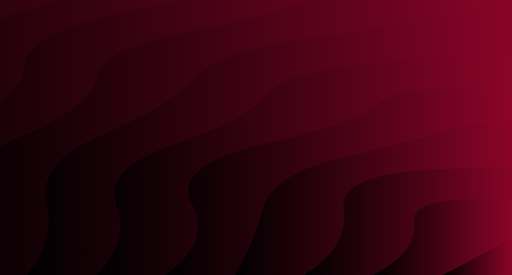
t = 0.00 s
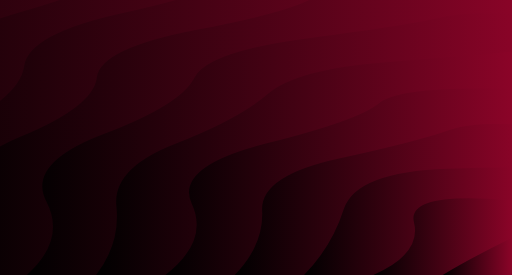
t = 1.67 s
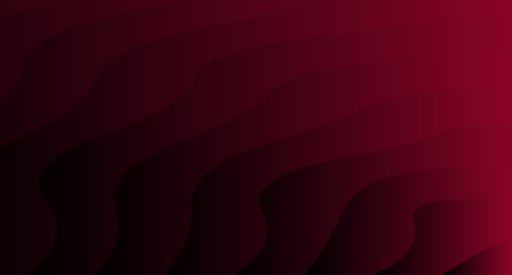
t = 3.33 s
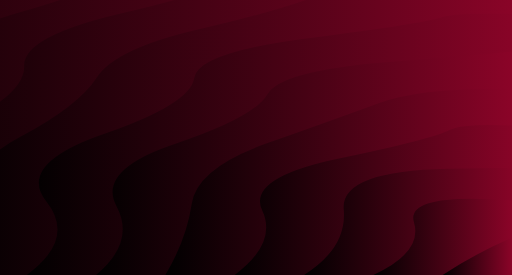
t = 5.00 s
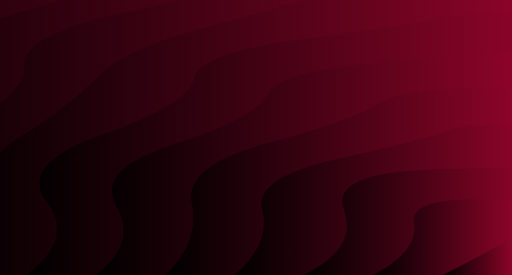
t = 6.67 s
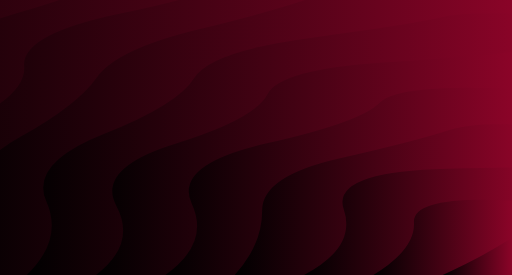
t = 8.34 s

The animated SVG that drew these frames (rendered in a browser with its animation timeline set to each time). Animation: 11 SMIL elements (animate=11); one cycle of 10.00 s, repeats indefinitely.

<?xml version="1.0" encoding="utf-8"?>
<svg xmlns="http://www.w3.org/2000/svg" xmlns:xlink="http://www.w3.org/1999/xlink" style="margin: auto; background: rgb(0, 0, 0); display: block; z-index: 1; position: relative; shape-rendering: auto;" preserveAspectRatio="xMidYMid" viewBox="0 0 1743 936">
<g transform="translate(871.5,468) scale(1,1) translate(-871.5,-468)"><linearGradient id="lg-0.5695069376393582" x1="0" x2="0.5" y1="0" y2="0" gradientUnits="objectBoundingBox">
  <stop stop-color="#000000" offset="0"></stop>
  <stop stop-color="#8b0428" offset="1"></stop>
</linearGradient><path d="" fill="url(#lg-0.5695069376393582)" opacity="1">
  <animate attributeName="d" dur="10s" repeatCount="indefinite" keyTimes="0;0.333;0.667;1" calcmod="spline" keySplines="0.2 0 0.2 1;0.2 0 0.2 1;0.2 0 0.2 1" begin="0s" values="M -853.147652006322 936.0000000000002Q -804.3789289801289 812.4127615547892 -808.943304729738 679.826584643931T -677.8355889292193 432.3768477016662T -464.2892206199781 202.07739318152676T -175.57626525414844 -3.229207206554179T 178.4715037463095 -176.55148342448706T 585.7974142415821 -311.9871532328284T 1032.5304708833319 -404.924117333436T 1503.4577152248735 -452.19751887946745T 1982.5422847751256 -452.19751887946745T 2453.469529116667 -404.924117333436T 2900.2025857584167 -311.98715323282863T 3307.52849625369 -176.55148342448751T 3661.576265254149 -3.2292072065539514T 3950.2892206199776 202.0773931815263T 4163.835588929218 432.3768477016646T 4294.943304729738 679.826584643931T 4339.1476520063225 935.9999999999997;M -853.147652006322 936.0000000000002Q -777.0887185317847 815.4169915422079 -808.943304729738 679.826584643931T -677.8355889292193 432.3768477016662T -464.2892206199781 202.07739318152676T -175.57626525414844 -3.229207206554179T 178.4715037463095 -176.55148342448706T 585.7974142415821 -311.9871532328284T 1032.5304708833319 -404.924117333436T 1503.4577152248735 -452.19751887946745T 1982.5422847751256 -452.19751887946745T 2453.469529116667 -404.924117333436T 2900.2025857584167 -311.98715323282863T 3307.52849625369 -176.55148342448751T 3661.576265254149 -3.2292072065539514T 3950.2892206199776 202.0773931815263T 4163.835588929218 432.3768477016646T 4294.943304729738 679.826584643931T 4339.1476520063225 935.9999999999997;M -853.147652006322 936.0000000000002Q -739.7243814284302 815.218183189701 -808.943304729738 679.826584643931T -677.8355889292193 432.3768477016662T -464.2892206199781 202.07739318152676T -175.57626525414844 -3.229207206554179T 178.4715037463095 -176.55148342448706T 585.7974142415821 -311.9871532328284T 1032.5304708833319 -404.924117333436T 1503.4577152248735 -452.19751887946745T 1982.5422847751256 -452.19751887946745T 2453.469529116667 -404.924117333436T 2900.2025857584167 -311.98715323282863T 3307.52849625369 -176.55148342448751T 3661.576265254149 -3.2292072065539514T 3950.2892206199776 202.0773931815263T 4163.835588929218 432.3768477016646T 4294.943304729738 679.826584643931T 4339.1476520063225 935.9999999999997;M -853.147652006322 936.0000000000002Q -804.3789289801289 812.4127615547892 -808.943304729738 679.826584643931T -677.8355889292193 432.3768477016662T -464.2892206199781 202.07739318152676T -175.57626525414844 -3.229207206554179T 178.4715037463095 -176.55148342448706T 585.7974142415821 -311.9871532328284T 1032.5304708833319 -404.924117333436T 1503.4577152248735 -452.19751887946745T 1982.5422847751256 -452.19751887946745T 2453.469529116667 -404.924117333436T 2900.2025857584167 -311.98715323282863T 3307.52849625369 -176.55148342448751T 3661.576265254149 -3.2292072065539514T 3950.2892206199776 202.0773931815263T 4163.835588929218 432.3768477016646T 4294.943304729738 679.826584643931T 4339.1476520063225 935.9999999999997"></animate>
</path><path d="" fill="url(#lg-0.5695069376393582)" opacity="1">
  <animate attributeName="d" dur="10s" repeatCount="indefinite" keyTimes="0;0.333;0.667;1" calcmod="spline" keySplines="0.2 0 0.2 1;0.2 0 0.2 1;0.2 0 0.2 1" begin="-0.9090909090909091s" values="M -617.1342290966563 936.0000000000001Q -500.097969605305 818.714906086636 -571.7849116738262 688.7416933084422T -437.47970824170534 450.9853846789854T -219.3798924489638 231.8679157169853T 74.13308209526917 39.809847872158684T 431.7796763832314 -117.80813501562216T 839.8157323669551 -234.92886225716302T 1282.5606532442457 -307.05144998663263T 1742.9999999999995 -331.4042676044005T 2203.4393467557534 -307.05144998663286T 2646.1842676330443 -234.92886225716325T 3054.220323616768 -117.80813501562238T 3411.86691790473 39.80984787215846T 3705.3798924489633 231.86791571698495T 3923.4797082417044 450.9853846789845T 4057.7849116738257 688.7416933084418T 4103.134229096657 935.9999999999997;M -617.1342290966563 936.0000000000001Q -473.4667451672244 811.9974059722938 -571.7849116738262 688.7416933084422T -437.47970824170534 450.9853846789854T -219.3798924489638 231.8679157169853T 74.13308209526917 39.809847872158684T 431.7796763832314 -117.80813501562216T 839.8157323669551 -234.92886225716302T 1282.5606532442457 -307.05144998663263T 1742.9999999999995 -331.4042676044005T 2203.4393467557534 -307.05144998663286T 2646.1842676330443 -234.92886225716325T 3054.220323616768 -117.80813501562238T 3411.86691790473 39.80984787215846T 3705.3798924489633 231.86791571698495T 3923.4797082417044 450.9853846789845T 4057.7849116738257 688.7416933084418T 4103.134229096657 935.9999999999997;M -617.1342290966563 936.0000000000001Q -472.7913429842274 812.8505999733358 -571.7849116738262 688.7416933084422T -437.47970824170534 450.9853846789854T -219.3798924489638 231.8679157169853T 74.13308209526917 39.809847872158684T 431.7796763832314 -117.80813501562216T 839.8157323669551 -234.92886225716302T 1282.5606532442457 -307.05144998663263T 1742.9999999999995 -331.4042676044005T 2203.4393467557534 -307.05144998663286T 2646.1842676330443 -234.92886225716325T 3054.220323616768 -117.80813501562238T 3411.86691790473 39.80984787215846T 3705.3798924489633 231.86791571698495T 3923.4797082417044 450.9853846789845T 4057.7849116738257 688.7416933084418T 4103.134229096657 935.9999999999997;M -617.1342290966563 936.0000000000001Q -500.097969605305 818.714906086636 -571.7849116738262 688.7416933084422T -437.47970824170534 450.9853846789854T -219.3798924489638 231.8679157169853T 74.13308209526917 39.809847872158684T 431.7796763832314 -117.80813501562216T 839.8157323669551 -234.92886225716302T 1282.5606532442457 -307.05144998663263T 1742.9999999999995 -331.4042676044005T 2203.4393467557534 -307.05144998663286T 2646.1842676330443 -234.92886225716325T 3054.220323616768 -117.80813501562238T 3411.86691790473 39.80984787215846T 3705.3798924489633 231.86791571698495T 3923.4797082417044 450.9853846789845T 4057.7849116738257 688.7416933084418T 4103.134229096657 935.9999999999997"></animate>
</path><path d="" fill="url(#lg-0.5695069376393582)" opacity="1">
  <animate attributeName="d" dur="10s" repeatCount="indefinite" keyTimes="0;0.333;0.667;1" calcmod="spline" keySplines="0.2 0 0.2 1;0.2 0 0.2 1;0.2 0 0.2 1" begin="-1.8181818181818181s" values="M -381.12080618699065 936.0000000000001Q -221.59544874937387 816.9805690644685 -327.86466279785463 682.1784168052053T -170.76671803826684 441.0845076584273T 82.29548115763828 224.80772788477725T 418.63233942645957 44.1930983152896T 821.3785222741861 -91.70260934240832T 1270.3386543712309 -176.06501685530247T 1742.9999999999995 -204.66384084396054T 2215.6613456287682 -176.06501685530247T 2664.6214777258133 -91.70260934240855T 3067.36766057354 44.193098315289376T 3403.7045188423613 224.8077278847769T 3656.766718038267 441.08450765842696T 3813.8646627978546 682.1784168052048T 3867.1208061869906 935.9999999999998;M -381.12080618699065 936.0000000000001Q -247.67434613689807 817.7253086129627 -327.86466279785463 682.1784168052053T -170.76671803826684 441.0845076584273T 82.29548115763828 224.80772788477725T 418.63233942645957 44.1930983152896T 821.3785222741861 -91.70260934240832T 1270.3386543712309 -176.06501685530247T 1742.9999999999995 -204.66384084396054T 2215.6613456287682 -176.06501685530247T 2664.6214777258133 -91.70260934240855T 3067.36766057354 44.193098315289376T 3403.7045188423613 224.8077278847769T 3656.766718038267 441.08450765842696T 3813.8646627978546 682.1784168052048T 3867.1208061869906 935.9999999999998;M -381.12080618699065 936.0000000000001Q -227.6739531856158 808.3664778592479 -327.86466279785463 682.1784168052053T -170.76671803826684 441.0845076584273T 82.29548115763828 224.80772788477725T 418.63233942645957 44.1930983152896T 821.3785222741861 -91.70260934240832T 1270.3386543712309 -176.06501685530247T 1742.9999999999995 -204.66384084396054T 2215.6613456287682 -176.06501685530247T 2664.6214777258133 -91.70260934240855T 3067.36766057354 44.193098315289376T 3403.7045188423613 224.8077278847769T 3656.766718038267 441.08450765842696T 3813.8646627978546 682.1784168052048T 3867.1208061869906 935.9999999999998;M -381.12080618699065 936.0000000000001Q -221.59544874937387 816.9805690644685 -327.86466279785463 682.1784168052053T -170.76671803826684 441.0845076584273T 82.29548115763828 224.80772788477725T 418.63233942645957 44.1930983152896T 821.3785222741861 -91.70260934240832T 1270.3386543712309 -176.06501685530247T 1742.9999999999995 -204.66384084396054T 2215.6613456287682 -176.06501685530247T 2664.6214777258133 -91.70260934240855T 3067.36766057354 44.193098315289376T 3403.7045188423613 224.8077278847769T 3656.766718038267 441.08450765842696T 3813.8646627978546 682.1784168052048T 3867.1208061869906 935.9999999999998"></animate>
</path><path d="" fill="url(#lg-0.5695069376393582)" opacity="1">
  <animate attributeName="d" dur="10s" repeatCount="indefinite" keyTimes="0;0.333;0.667;1" calcmod="spline" keySplines="0.2 0 0.2 1;0.2 0 0.2 1;0.2 0 0.2 1" begin="-2.727272727272727s" values="M -145.10738327732497 936.0000000000001Q -94.78511991005189 814.3412850174002 -90.24241421483339 693.3522446218941T 71.16394039677789 464.80629479765906T 329.7313299157097 263.6444104003533T 670.4327575173409 101.5573889574498T 1073.467894628766 -12.034861007141217T 1515.413804054187 -70.53077081650667T 1970.5861959458123 -70.53077081650667T 2412.5321053712332 -12.03486100714133T 2815.5672424826585 101.55738895744958T 3156.2686700842896 263.6444104003531T 3414.8360596032217 464.8062947976583T 3576.242414214833 693.3522446218938T 3631.107383277325 935.9999999999998;M -145.10738327732497 936.0000000000001Q 11.49804333253519 819.6022686988491 -90.24241421483339 693.3522446218941T 71.16394039677789 464.80629479765906T 329.7313299157097 263.6444104003533T 670.4327575173409 101.5573889574498T 1073.467894628766 -12.034861007141217T 1515.413804054187 -70.53077081650667T 1970.5861959458123 -70.53077081650667T 2412.5321053712332 -12.03486100714133T 2815.5672424826585 101.55738895744958T 3156.2686700842896 263.6444104003531T 3414.8360596032217 464.8062947976583T 3576.242414214833 693.3522446218938T 3631.107383277325 935.9999999999998;M -145.10738327732497 936.0000000000001Q -38.76491488482225 819.7967365584627 -90.24241421483339 693.3522446218941T 71.16394039677789 464.80629479765906T 329.7313299157097 263.6444104003533T 670.4327575173409 101.5573889574498T 1073.467894628766 -12.034861007141217T 1515.413804054187 -70.53077081650667T 1970.5861959458123 -70.53077081650667T 2412.5321053712332 -12.03486100714133T 2815.5672424826585 101.55738895744958T 3156.2686700842896 263.6444104003531T 3414.8360596032217 464.8062947976583T 3576.242414214833 693.3522446218938T 3631.107383277325 935.9999999999998;M -145.10738327732497 936.0000000000001Q -94.78511991005189 814.3412850174002 -90.24241421483339 693.3522446218941T 71.16394039677789 464.80629479765906T 329.7313299157097 263.6444104003533T 670.4327575173409 101.5573889574498T 1073.467894628766 -12.034861007141217T 1515.413804054187 -70.53077081650667T 1970.5861959458123 -70.53077081650667T 2412.5321053712332 -12.03486100714133T 2815.5672424826585 101.55738895744958T 3156.2686700842896 263.6444104003531T 3414.8360596032217 464.8062947976583T 3576.242414214833 693.3522446218938T 3631.107383277325 935.9999999999998"></animate>
</path><path d="" fill="url(#lg-0.5695069376393582)" opacity="1">
  <animate attributeName="d" dur="10s" repeatCount="indefinite" keyTimes="0;0.333;0.667;1" calcmod="spline" keySplines="0.2 0 0.2 1;0.2 0 0.2 1;0.2 0 0.2 1" begin="-3.6363636363636362s" values="M 90.90603963234071 936.0000000000001Q 262.0452030547808 812.0918913903292 157.82745327628277 686.0516685952512T 353.1701192716491 456.35266450095077T 661.1085365670617 265.51183495624275T 1056.695365973531 128.98996899672397T 1507.8825152180052 57.847256275635345T 1978.117484781994 57.84725627563523T 2429.3046340264686 128.98996899672386T 2824.8914634329385 265.51183495624275T 3132.829880728351 456.3526645009509T 3328.172546723717 686.0516685952508T 3395.0939603676593 935.9999999999998;M 90.90603963234071 936.0000000000001Q 184.00221992516367 817.8150303866182 157.82745327628277 686.0516685952512T 353.1701192716491 456.35266450095077T 661.1085365670617 265.51183495624275T 1056.695365973531 128.98996899672397T 1507.8825152180052 57.847256275635345T 1978.117484781994 57.84725627563523T 2429.3046340264686 128.98996899672386T 2824.8914634329385 265.51183495624275T 3132.829880728351 456.3526645009509T 3328.172546723717 686.0516685952508T 3395.0939603676593 935.9999999999998;M 90.90603963234071 936.0000000000001Q 254.40409021913274 814.8110466827675 157.82745327628277 686.0516685952512T 353.1701192716491 456.35266450095077T 661.1085365670617 265.51183495624275T 1056.695365973531 128.98996899672397T 1507.8825152180052 57.847256275635345T 1978.117484781994 57.84725627563523T 2429.3046340264686 128.98996899672386T 2824.8914634329385 265.51183495624275T 3132.829880728351 456.3526645009509T 3328.172546723717 686.0516685952508T 3395.0939603676593 935.9999999999998;M 90.90603963234071 936.0000000000001Q 262.0452030547808 812.0918913903292 157.82745327628277 686.0516685952512T 353.1701192716491 456.35266450095077T 661.1085365670617 265.51183495624275T 1056.695365973531 128.98996899672397T 1507.8825152180052 57.847256275635345T 1978.117484781994 57.84725627563523T 2429.3046340264686 128.98996899672386T 2824.8914634329385 265.51183495624275T 3132.829880728351 456.3526645009509T 3328.172546723717 686.0516685952508T 3395.0939603676593 935.9999999999998"></animate>
</path><path d="" fill="url(#lg-0.5695069376393582)" opacity="1">
  <animate attributeName="d" dur="10s" repeatCount="indefinite" keyTimes="0;0.333;0.667;1" calcmod="spline" keySplines="0.2 0 0.2 1;0.2 0 0.2 1;0.2 0 0.2 1" begin="-4.545454545454546s" values="M 326.9194625420064 936.0000000000001Q 471.7227904032791 823.3155969973064 396.22737725183174 701.0103255401441T 597.3667797928736 489.02307768575423T 910.6487440237921 320.7890452588239T 1305.4070485218704 212.77614750872897T 1742.9999999999998 175.55743943735968T 2180.592951478129 212.77614750872885T 2575.3512559762075 320.78904525882365T 2888.633220207126 489.023077685754T 3089.772622748168 701.0103255401438T 3159.0805374579936 935.9999999999998;M 326.9194625420064 936.0000000000001Q 464.4108533437436 830.5819004639982 396.22737725183174 701.0103255401441T 597.3667797928736 489.02307768575423T 910.6487440237921 320.7890452588239T 1305.4070485218704 212.77614750872897T 1742.9999999999998 175.55743943735968T 2180.592951478129 212.77614750872885T 2575.3512559762075 320.78904525882365T 2888.633220207126 489.023077685754T 3089.772622748168 701.0103255401438T 3159.0805374579936 935.9999999999998;M 326.9194625420064 936.0000000000001Q 401.2930659860144 829.3381388160045 396.22737725183174 701.0103255401441T 597.3667797928736 489.02307768575423T 910.6487440237921 320.7890452588239T 1305.4070485218704 212.77614750872897T 1742.9999999999998 175.55743943735968T 2180.592951478129 212.77614750872885T 2575.3512559762075 320.78904525882365T 2888.633220207126 489.023077685754T 3089.772622748168 701.0103255401438T 3159.0805374579936 935.9999999999998;M 326.9194625420064 936.0000000000001Q 471.7227904032791 823.3155969973064 396.22737725183174 701.0103255401441T 597.3667797928736 489.02307768575423T 910.6487440237921 320.7890452588239T 1305.4070485218704 212.77614750872897T 1742.9999999999998 175.55743943735968T 2180.592951478129 212.77614750872885T 2575.3512559762075 320.78904525882365T 2888.633220207126 489.023077685754T 3089.772622748168 701.0103255401438T 3159.0805374579936 935.9999999999998"></animate>
</path><path d="" fill="url(#lg-0.5695069376393582)" opacity="1">
  <animate attributeName="d" dur="10s" repeatCount="indefinite" keyTimes="0;0.333;0.667;1" calcmod="spline" keySplines="0.2 0 0.2 1;0.2 0 0.2 1;0.2 0 0.2 1" begin="-5.454545454545454s" values="M 562.9328854516718 936.0000000000001Q 622.3805473852219 812.9914217899995 652.7601458791473 693.4926923394927T 908.5665410476346 487.90492393607934T 1291.4078661834776 350.5355688714185T 1742.9999999999998 302.29786619779975T 2194.592133816522 350.5355688714184T 2577.433458952365 487.90492393607923T 2833.239854120852 693.4926923394922T 2923.0671145483284 935.9999999999999;M 562.9328854516718 936.0000000000001Q 713.7295572468113 828.5229895213278 652.7601458791473 693.4926923394927T 908.5665410476346 487.90492393607934T 1291.4078661834776 350.5355688714185T 1742.9999999999998 302.29786619779975T 2194.592133816522 350.5355688714184T 2577.433458952365 487.90492393607923T 2833.239854120852 693.4926923394922T 2923.0671145483284 935.9999999999999;M 562.9328854516718 936.0000000000001Q 726.0608800447964 821.2166852790737 652.7601458791473 693.4926923394927T 908.5665410476346 487.90492393607934T 1291.4078661834776 350.5355688714185T 1742.9999999999998 302.29786619779975T 2194.592133816522 350.5355688714184T 2577.433458952365 487.90492393607923T 2833.239854120852 693.4926923394922T 2923.0671145483284 935.9999999999999;M 562.9328854516718 936.0000000000001Q 622.3805473852219 812.9914217899995 652.7601458791473 693.4926923394927T 908.5665410476346 487.90492393607934T 1291.4078661834776 350.5355688714185T 1742.9999999999998 302.29786619779975T 2194.592133816522 350.5355688714184T 2577.433458952365 487.90492393607923T 2833.239854120852 693.4926923394922T 2923.0671145483284 935.9999999999999"></animate>
</path><path d="" fill="url(#lg-0.5695069376393582)" opacity="1">
  <animate attributeName="d" dur="10s" repeatCount="indefinite" keyTimes="0;0.333;0.667;1" calcmod="spline" keySplines="0.2 0 0.2 1;0.2 0 0.2 1;0.2 0 0.2 1" begin="-6.363636363636363s" values="M 798.9463083613375 936.0000000000001Q 962.1396873634723 826.5726158593052 892.4370142052147 716.037558959301T 1154.3921508562044 539.6413770290176T 1532.9282908316582 441.7488813976434T 1953.0717091683414 441.7488813976434T 2331.6078491437956 539.6413770290176T 2593.562985794785 716.0375589593009T 2687.0536916386627 935.9999999999999;M 798.9463083613375 936.0000000000001Q 919.3792996929552 828.0299620032648 892.4370142052147 716.037558959301T 1154.3921508562044 539.6413770290176T 1532.9282908316582 441.7488813976434T 1953.0717091683414 441.7488813976434T 2331.6078491437956 539.6413770290176T 2593.562985794785 716.0375589593009T 2687.0536916386627 935.9999999999999;M 798.9463083613375 936.0000000000001Q 854.7157848743755 839.5568678231077 892.4370142052147 716.037558959301T 1154.3921508562044 539.6413770290176T 1532.9282908316582 441.7488813976434T 1953.0717091683414 441.7488813976434T 2331.6078491437956 539.6413770290176T 2593.562985794785 716.0375589593009T 2687.0536916386627 935.9999999999999;M 798.9463083613375 936.0000000000001Q 962.1396873634723 826.5726158593052 892.4370142052147 716.037558959301T 1154.3921508562044 539.6413770290176T 1532.9282908316582 441.7488813976434T 1953.0717091683414 441.7488813976434T 2331.6078491437956 539.6413770290176T 2593.562985794785 716.0375589593009T 2687.0536916386627 935.9999999999999"></animate>
</path><path d="" fill="url(#lg-0.5695069376393582)" opacity="1">
  <animate attributeName="d" dur="10s" repeatCount="indefinite" keyTimes="0;0.333;0.667;1" calcmod="spline" keySplines="0.2 0 0.2 1;0.2 0 0.2 1;0.2 0 0.2 1" begin="-7.2727272727272725s" values="M 1034.9597312710032 936Q 1091.6516259289685 840.0773154622412 1170.183389896437 712.5115388428771T 1524.2035242609352 574.3880737543645T 1961.7964757390646 574.3880737543644T 2315.816610103563 712.511538842877T 2451.040268728997 935.9999999999999;M 1034.9597312710032 936Q 1223.6870005711614 844.544944593211 1170.183389896437 712.5115388428771T 1524.2035242609352 574.3880737543645T 1961.7964757390646 574.3880737543644T 2315.816610103563 712.511538842877T 2451.040268728997 935.9999999999999;M 1034.9597312710032 936Q 1210.1664041667889 840.2226571451126 1170.183389896437 712.5115388428771T 1524.2035242609352 574.3880737543645T 1961.7964757390646 574.3880737543644T 2315.816610103563 712.511538842877T 2451.040268728997 935.9999999999999;M 1034.9597312710032 936Q 1091.6516259289685 840.0773154622412 1170.183389896437 712.5115388428771T 1524.2035242609352 574.3880737543645T 1961.7964757390646 574.3880737543644T 2315.816610103563 712.511538842877T 2451.040268728997 935.9999999999999"></animate>
</path><path d="" fill="url(#lg-0.5695069376393582)" opacity="1">
  <animate attributeName="d" dur="10s" repeatCount="indefinite" keyTimes="0;0.333;0.667;1" calcmod="spline" keySplines="0.2 0 0.2 1;0.2 0 0.2 1;0.2 0 0.2 1" begin="-8.181818181818182s" values="M 1270.9731541806686 936Q 1436.992990190592 864.0435173049237 1409.226616419054 756.7619695744318T 1743 682.5191464791199T 2076.773383580946 756.7619695744316T 2215.0268458193314 935.9999999999999;M 1270.9731541806686 936Q 1440.1011514033019 857.6938618081726 1409.226616419054 756.7619695744318T 1743 682.5191464791199T 2076.773383580946 756.7619695744316T 2215.0268458193314 935.9999999999999;M 1270.9731541806686 936Q 1413.5449840627084 848.0513827060404 1409.226616419054 756.7619695744318T 1743 682.5191464791199T 2076.773383580946 756.7619695744316T 2215.0268458193314 935.9999999999999;M 1270.9731541806686 936Q 1436.992990190592 864.0435173049237 1409.226616419054 756.7619695744318T 1743 682.5191464791199T 2076.773383580946 756.7619695744316T 2215.0268458193314 935.9999999999999"></animate>
</path><path d="" fill="url(#lg-0.5695069376393582)" opacity="1">
  <animate attributeName="d" dur="10s" repeatCount="indefinite" keyTimes="0;0.333;0.667;1" calcmod="spline" keySplines="0.2 0 0.2 1;0.2 0 0.2 1;0.2 0 0.2 1" begin="-9.090909090909092s" values="M 1506.9865770903343 936Q 1596.5504008037237 886.1812199111156 1743 809.2595732395599T 1979.0134229096657 936;M 1506.9865770903343 936Q 1596.83188909552 865.758825866742 1743 809.2595732395599T 1979.0134229096657 936;M 1506.9865770903343 936Q 1660.8367131533041 868.546151881687 1743 809.2595732395599T 1979.0134229096657 936;M 1506.9865770903343 936Q 1596.5504008037237 886.1812199111156 1743 809.2595732395599T 1979.0134229096657 936"></animate>
</path></g>
</svg>
